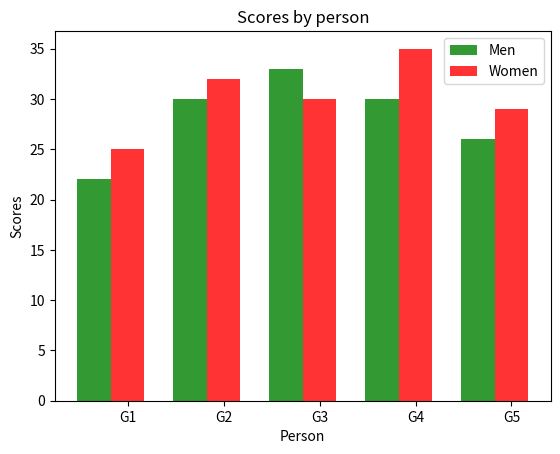

Generate this figure with matplotlib:
"""10. Write a Python program to create bar plot of scores by group and gender.
 Use multiple X values on the same chart for men and women."""

import numpy as np
import matplotlib.pyplot as plt

# data to plot
n_groups = 5
men_means = (22, 30, 33, 30, 26)
women_means = (25, 32, 30, 35, 29)

# create plot
index = np.arange(n_groups)
bar_width = 0.35
opacity = 0.8

rects1 = plt.bar(index, men_means, bar_width,
                 alpha=opacity,
                 color='g',
                 label='Men')

rects2 = plt.bar(index + bar_width, women_means, bar_width,
                 alpha=opacity,
                 color='r',
                 label='Women')

plt.xlabel('Person')
plt.ylabel('Scores')
plt.title('Scores by person')
plt.xticks(index + bar_width, ('G1', 'G2', 'G3', 'G4', 'G5'))
plt.legend()
plt.show()

